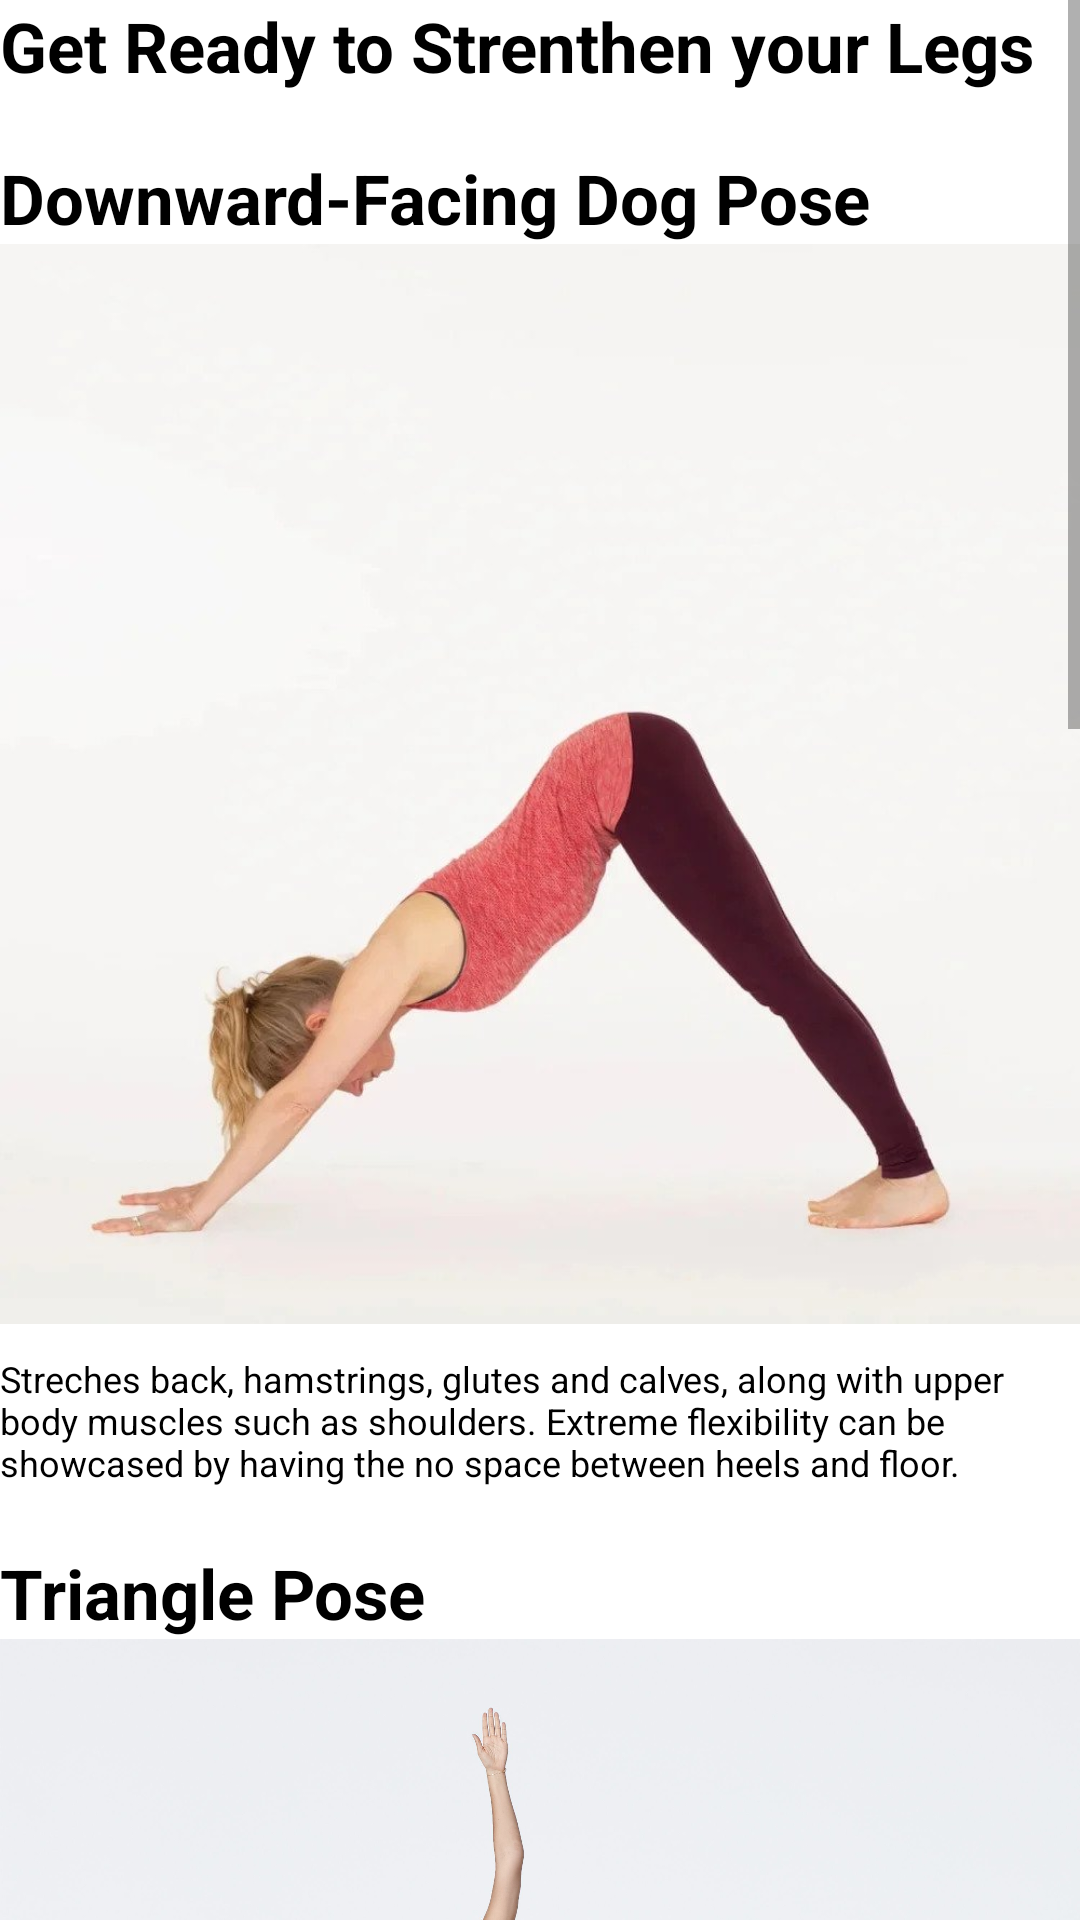

Reconstruct the res/layout file that produces this screen, plus the resources it refers to.
<!-- AndroidManifest.xml: application theme Theme.TheTrek -->
<!-- res/layout/activity_leg.xml -->
<?xml version="1.0" encoding="utf-8"?>
<androidx.constraintlayout.widget.ConstraintLayout xmlns:android="http://schemas.android.com/apk/res/android"
    xmlns:app="http://schemas.android.com/apk/res-auto"
    xmlns:tools="http://schemas.android.com/tools"
    android:layout_width="match_parent"
    android:layout_height="match_parent"
    tools:context=".activities.LegActivity">
    <ScrollView
        android:layout_width="match_parent"
        android:layout_height="match_parent">
    <LinearLayout
        android:layout_width="match_parent"
        android:layout_height="wrap_content"
        android:orientation="vertical">
        <TextView
        android:id="@+id/core_section"
        android:layout_width="match_parent"
        android:layout_height="wrap_content"
        android:text="@string/introtolegs"
            android:textStyle="bold"
        android:textSize="23sp"
        android:textColor="@color/black"/>
        <TextView
            android:layout_width="match_parent"
            android:layout_height="wrap_content"
            android:layout_marginTop="20sp"
            android:textSize="23sp"
            android:textColor="@color/black"
            android:textStyle="bold"
            android:text="@string/DownDog"
            />
        <ImageView
            android:layout_width="match_parent"
            android:layout_height="wrap_content"
            android:adjustViewBounds="true"
            android:src="@drawable/downwarddog"
            />
        <TextView
            android:layout_width="match_parent"
            android:layout_height="wrap_content"
            android:layout_marginTop="10sp"
            android:textSize="12sp"
            android:textColor="@color/black"
            android:text="@string/dogstring"/>
        <TextView
            android:layout_width="match_parent"
            android:layout_height="wrap_content"
            android:layout_marginTop="20sp"
            android:textSize="23sp"
            android:textColor="@color/black"
            android:text="@string/triangle_pose"
            android:textStyle="bold"
            />
        <ImageView
            android:layout_width="match_parent"
            android:layout_height="wrap_content"
            android:adjustViewBounds="true"
            android:src="@drawable/trianglepose"
            android:textStyle="bold"/>
        <TextView
            android:layout_width="match_parent"
            android:layout_height="wrap_content"
            android:layout_marginTop="10sp"
            android:textSize="12sp"
            android:textColor="@color/black"
            android:text="@string/Tposestring"/>
        <TextView
            android:layout_width="match_parent"
            android:layout_height="wrap_content"
            android:layout_marginTop="20sp"
            android:textSize="23sp"
            android:textColor="@color/black"
            android:text="Bridge Variation Pose"
            android:textStyle="bold" />
        <ImageView
            android:layout_width="match_parent"
            android:layout_height="wrap_content"
            android:adjustViewBounds="true"
            android:src="@drawable/bridgevar"/>
        <TextView
            android:layout_width="match_parent"
            android:layout_height="wrap_content"
            android:textColor="@color/black"
            android:textSize="12sp"
            android:layout_marginTop="10sp"
            android:text="@string/BridgevarText"
            />
        <TextView
            android:layout_width="match_parent"
            android:layout_height="wrap_content"
            android:layout_marginTop="20sp"
            android:textSize="23sp"
            android:textColor="@color/black"
            android:text="Half Moon Pose"
            android:textStyle="bold" />
        <ImageView
            android:layout_width="match_parent"
            android:layout_height="wrap_content"
            android:adjustViewBounds="true"
            android:src="@drawable/halfmoon"/>
        <TextView
            android:layout_width="match_parent"
            android:layout_height="wrap_content"
            android:textColor="@color/black"
            android:textSize="12sp"
            android:layout_marginBottom="15dp"
            android:layout_marginTop="10sp"
            android:text="@string/Halfmoontext"
            />
    </LinearLayout>
    </ScrollView>
</androidx.constraintlayout.widget.ConstraintLayout>
<!-- resources referenced by this layout -->
<resources>
  <color name="black">#FF000000</color>
  <!-- drawable bridgevar: jpg bitmap (drawable-v24, 4144 bytes) -->
  <!-- drawable downwarddog: jpg bitmap (drawable-v24, 41374 bytes) -->
  <!-- drawable halfmoon: jpg bitmap (drawable-v24, 46057 bytes) -->
  <!-- drawable trianglepose: jpg bitmap (drawable-v24, 131832 bytes) -->
  <string name="BridgevarText" translatable="false">Bridge Pose can help strengthen your glutes, hamstrings, and lower back. It’s also an excellent hip and chest opener.</string>
  <string name="DownDog" translatable="false">Downward-Facing Dog Pose</string>
  <string name="Halfmoontext" translatable="false">This standing pose helps strengthen your quads, glutes, ankles, and core. It also stretches your hamstrings, calves, and groin muscles.</string>
  <string name="Tposestring" translatable="false">Triangle pose focuses on stretching and lengthening the muscles in your thighs, hips, and back. You should also feel a good stretch in your hamstrings.</string>
  <string name="dogstring" translatable="false">Streches back, hamstrings, glutes and calves, along with upper body muscles such as shoulders. Extreme flexibility can be showcased by having the no space between heels and floor.</string>
  <string name="introtolegs" translatable="false">Get Ready to Strenthen your Legs</string>
  <string name="triangle_pose" translatable="false">Triangle Pose</string>
  <style name="Theme.TheTrek" parent="Theme.MaterialComponents.DayNight.DarkActionBar">
          
          <item name="colorPrimary">@color/purple_500</item>
          <item name="colorPrimaryVariant">@color/purple_700</item>
          <item name="colorOnPrimary">@color/white</item>
          
          <item name="colorSecondary">@color/teal_200</item>
          <item name="colorSecondaryVariant">@color/teal_700</item>
          <item name="colorOnSecondary">@color/black</item>
          
          <item name="android:statusBarColor">?attr/colorPrimaryVariant</item>
          
      </style>
  <color name="purple_500">#FF6200EE</color>
  <color name="purple_700">#FF3700B3</color>
  <color name="white">#FFFFFFFF</color>
  <color name="teal_200">#FF03DAC5</color>
  <color name="teal_700">#FF018786</color>
</resources>
